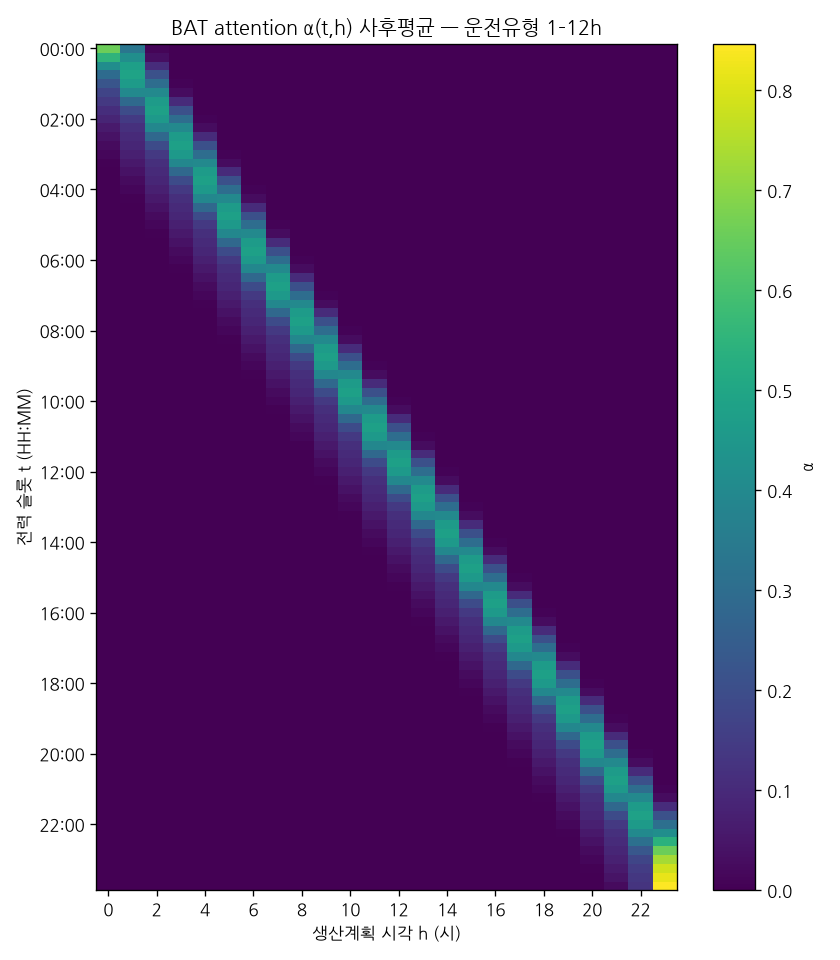

Values plotted in this chart, from the file beside it:
slot, time, hour, mean, q05, q95
0, 00:00, 0, 0.6553, 0.3154, 1.0
0, 00:00, 1, 0.3335, 0.0, 0.6494
0, 00:00, 2, 0.01121, 0.0, 0.08354
0, 00:00, 3, 0.00005879, 0.0, 0.0
0, 00:00, 4, 0.0, 0.0, 0.0
0, 00:00, 5, 0.0, 0.0, 0.0
0, 00:00, 6, 0.0, 0.0, 0.0
0, 00:00, 7, 0.0, 0.0, 0.0
0, 00:00, 8, 0.0, 0.0, 0.0
0, 00:00, 9, 0.0, 0.0, 0.0
0, 00:00, 10, 0.0, 0.0, 0.0
0, 00:00, 11, 0.0, 0.0, 0.0
0, 00:00, 12, 0.0, 0.0, 0.0
0, 00:00, 13, 0.0, 0.0, 0.0
0, 00:00, 14, 0.0, 0.0, 0.0
0, 00:00, 15, 0.0, 0.0, 0.0
0, 00:00, 16, 0.0, 0.0, 0.0
0, 00:00, 17, 0.0, 0.0, 0.0
0, 00:00, 18, 0.0, 0.0, 0.0
0, 00:00, 19, 0.0, 0.0, 0.0
0, 00:00, 20, 0.0, 0.0, 0.0
0, 00:00, 21, 0.0, 0.0, 0.0
0, 00:00, 22, 0.0, 0.0, 0.0
0, 00:00, 23, 0.0, 0.0, 0.0
1, 00:15, 0, 0.5505, 0.07278, 1.0
1, 00:15, 1, 0.4194, 0.0, 0.7641
1, 00:15, 2, 0.03005, 0.0, 0.2185
1, 00:15, 3, 0.00008252, 0.0, 0.0
1, 00:15, 4, 0.0, 0.0, 0.0
1, 00:15, 5, 0.0, 0.0, 0.0
1, 00:15, 6, 0.0, 0.0, 0.0
1, 00:15, 7, 0.0, 0.0, 0.0
1, 00:15, 8, 0.0, 0.0, 0.0
1, 00:15, 9, 0.0, 0.0, 0.0
1, 00:15, 10, 0.0, 0.0, 0.0
1, 00:15, 11, 0.0, 0.0, 0.0
1, 00:15, 12, 0.0, 0.0, 0.0
1, 00:15, 13, 0.0, 0.0, 0.0
1, 00:15, 14, 0.0, 0.0, 0.0
1, 00:15, 15, 0.0, 0.0, 0.0
1, 00:15, 16, 0.0, 0.0, 0.0
1, 00:15, 17, 0.0, 0.0, 0.0
1, 00:15, 18, 0.0, 0.0, 0.0
1, 00:15, 19, 0.0, 0.0, 0.0
1, 00:15, 20, 0.0, 0.0, 0.0
1, 00:15, 21, 0.0, 0.0, 0.0
1, 00:15, 22, 0.0, 0.0, 0.0
1, 00:15, 23, 0.0, 0.0, 0.0
2, 00:30, 0, 0.4138, 0.0, 1.0
2, 00:30, 1, 0.4787, 0.0, 0.7793
2, 00:30, 2, 0.1069, 0.0, 0.4017
2, 00:30, 3, 0.000619, 0.0, 0.0
2, 00:30, 4, 0.0, 0.0, 0.0
2, 00:30, 5, 0.0, 0.0, 0.0
2, 00:30, 6, 0.0, 0.0, 0.0
2, 00:30, 7, 0.0, 0.0, 0.0
2, 00:30, 8, 0.0, 0.0, 0.0
2, 00:30, 9, 0.0, 0.0, 0.0
2, 00:30, 10, 0.0, 0.0, 0.0
2, 00:30, 11, 0.0, 0.0, 0.0
... 2,244 more rows
